Dataset: generated (GitHub, ZingaRene/Optimized-PGGAN-Based-Approach-for-Data-Augmentation-in-Medical-Images). Classes: atelectasis, cardiomegaly, effusion, pneumonia.

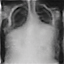
Label: atelectasis

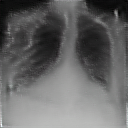
Label: cardiomegaly

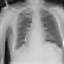
Label: pneumonia

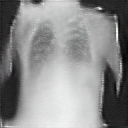
Label: cardiomegaly

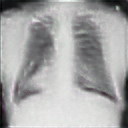
Label: effusion

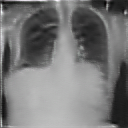
Label: atelectasis
